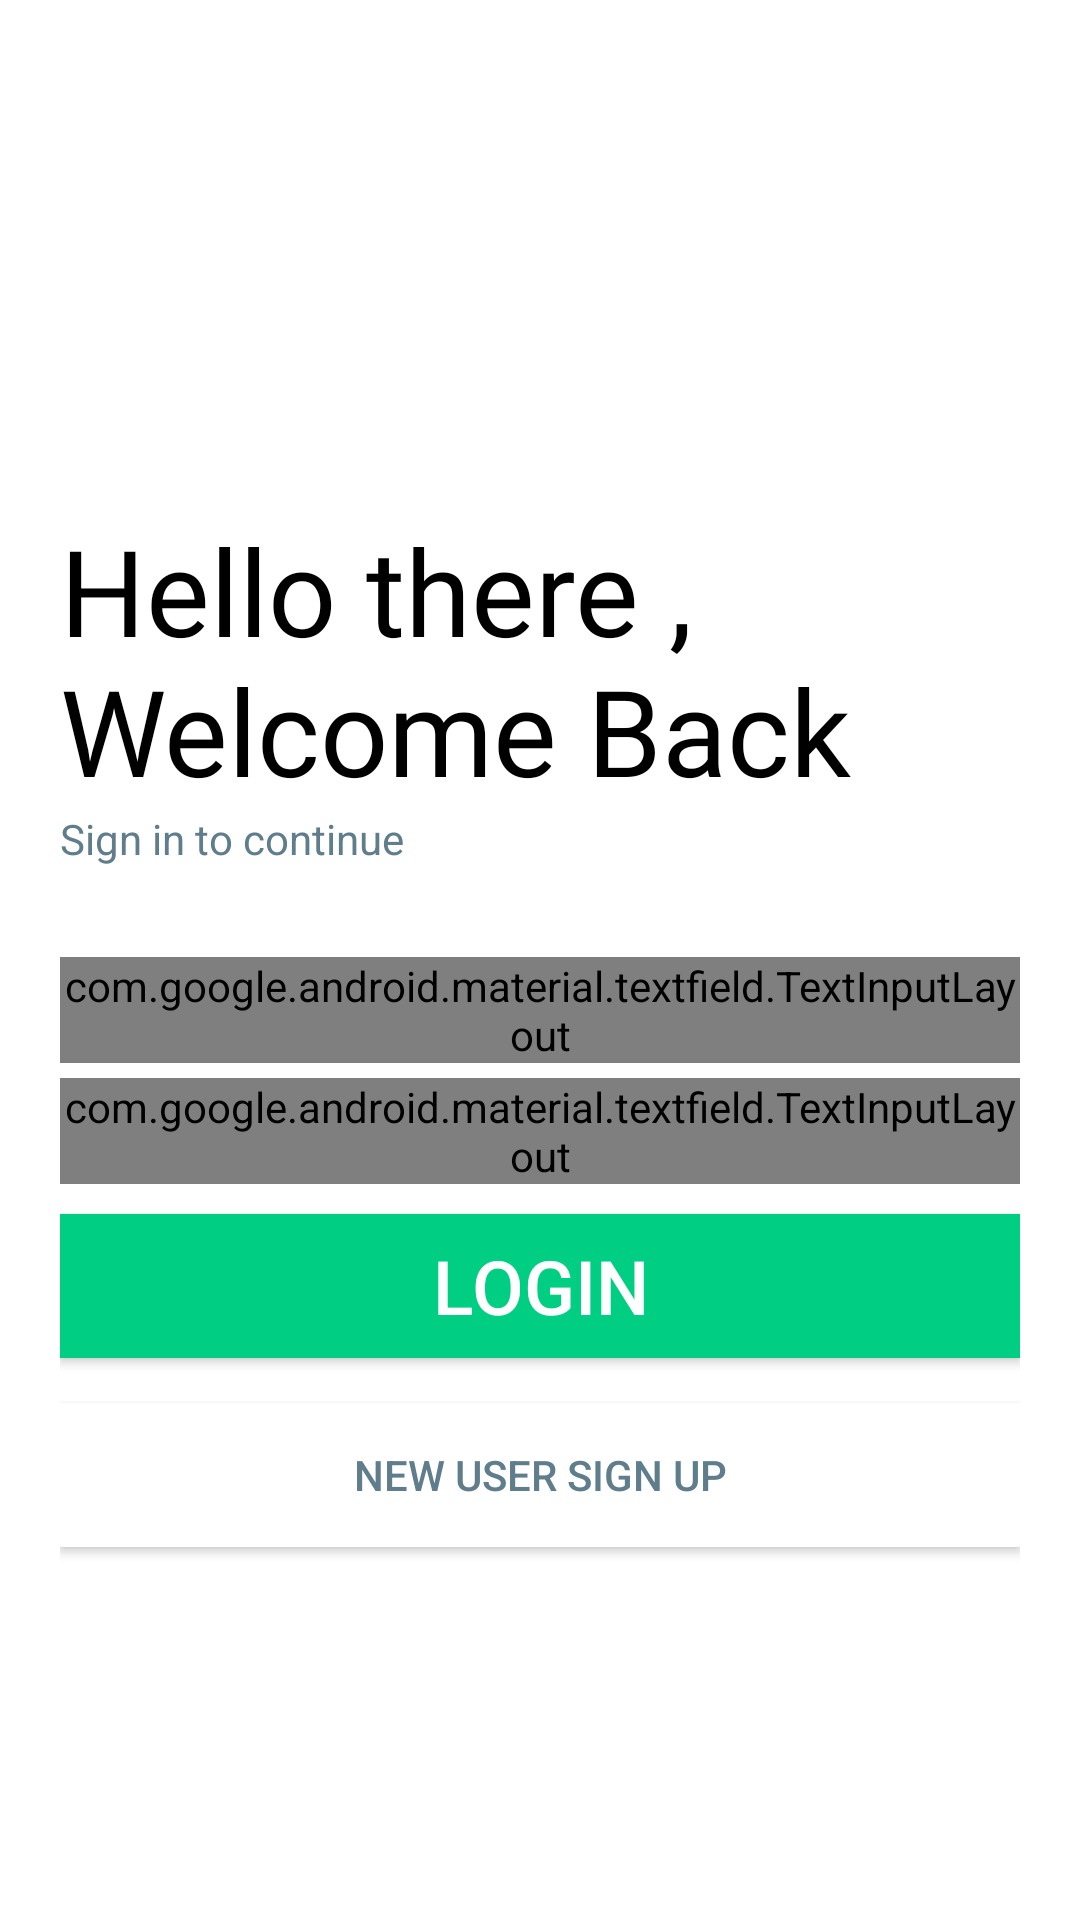

Android layout source for this screen:
<!-- AndroidManifest.xml: activity theme AppTheme -->
<!-- res/layout/activity_login.xml -->
<?xml version="1.0" encoding="utf-8"?>
<LinearLayout xmlns:android="http://schemas.android.com/apk/res/android"
    xmlns:app="http://schemas.android.com/apk/res-auto"
    xmlns:tools="http://schemas.android.com/tools"
    android:layout_width="match_parent"
    android:layout_height="match_parent"
    android:background="@color/white"
    android:orientation="vertical"
    android:padding="20dp"
    tools:context=".LoginActivity">

    <ImageView
        android:id="@+id/logo_image"
        android:layout_width="150dp"
        android:layout_height="150dp"
        android:src="@drawable/ic_logo2"
        android:transitionName="logo_image"
        />

    <TextView
        android:id="@+id/logo_name"
        android:layout_width="wrap_content"
        android:layout_height="wrap_content"
        android:fontFamily="@font/bungee"
        android:text="@string/login_Hello"
        android:textColor="@color/black"
        android:textSize="40sp"
        android:transitionName="logo_text" />

    <TextView
        android:id="@+id/slogan_name"
        android:layout_width="wrap_content"
        android:layout_height="wrap_content"
        android:textColor="@color/blue_grey"
        android:text="@string/sign_in_to_continue" />


    <LinearLayout
        android:layout_width="match_parent"
        android:layout_height="wrap_content"
        android:layout_marginTop="20dp"
        android:layout_marginBottom="20dp"
        android:orientation="vertical">

        <com.google.android.material.textfield.TextInputLayout
            style="@style/Widget.MaterialComponents.TextInputLayout.OutlinedBox"
            android:layout_width="match_parent"
            android:layout_height="wrap_content"
           android:layout_marginTop="10dp"
            android:textColorHint="@color/blue_grey"
            android:hint="@string/email"
            >

            <com.google.android.material.textfield.TextInputEditText
                android:layout_width="match_parent"
                android:id="@+id/login_email"
                android:layout_height="wrap_content"
                android:lines="1" />

        </com.google.android.material.textfield.TextInputLayout>

        <com.google.android.material.textfield.TextInputLayout
            style="@style/Widget.MaterialComponents.TextInputLayout.OutlinedBox"
            android:layout_width="match_parent"
            android:layout_height="wrap_content"
            android:layout_marginTop="5dp"
            android:textColorHint="@color/blue_grey"
            android:hint="@string/password"
            app:passwordToggleEnabled="true">

            <com.google.android.material.textfield.TextInputEditText
                android:layout_width="match_parent"
                android:id="@+id/login_password"
                android:layout_height="wrap_content"
                android:inputType="textPassword" />

        </com.google.android.material.textfield.TextInputLayout>











        <Button
            android:id="@+id/login_button"
            android:layout_width="match_parent"
            android:layout_height="wrap_content"
            android:layout_marginTop="10dp"
            android:layout_marginBottom="5dp"
            android:background="#00CE83"
            android:text="@string/login"
            android:textColor="@color/white"
            android:textSize="25sp" />

        <Button
            android:id="@+id/signup_button"
            android:layout_width="match_parent"
            android:layout_height="wrap_content"
            android:layout_gravity="right"
            android:layout_marginTop="10dp"
            android:layout_marginBottom="5dp"
            android:background="#FFFFFF"
            android:elevation="10dp"
            android:text="@string/new_user_sign_up"
            android:textColor="@color/blue_grey"
            tools:ignore="RtlHardcoded" />

    </LinearLayout>

</LinearLayout>
<!-- resources referenced by this layout -->
<resources>
  <color name="black">#FF000000</color>
  <color name="blue_grey">#607d8b</color>
  <color name="white">#FFFFFFFF</color>
  <string name="email">email</string>
  <string name="forget_password">FORGET PASSWORD ?</string>
  <string name="login">Login</string>
  <string name="login_Hello">Hello there , Welcome Back</string>
  <string name="new_user_sign_up">NEW USER SIGN UP</string>
  <string name="password">Password</string>
  <string name="sign_in_to_continue">Sign in to continue</string>
  <style name="AppTheme" parent="Theme.AppCompat.Light.NoActionBar">
          
          <item name="android:windowNoTitle">true</item>
          <item name="android:windowFullscreen">true</item>
      </style>
</resources>
